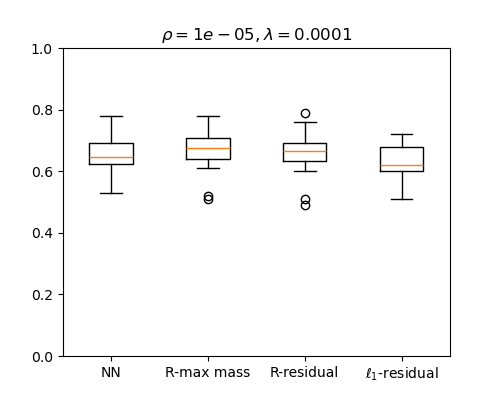

Data behind this chart, as committed beside it:
NN, R-max mass, R-residual, l1-residual
0.7, 0.69, 0.68, 0.62
0.71, 0.76, 0.76, 0.71
0.63, 0.64, 0.64, 0.61
0.65, 0.68, 0.67, 0.63
0.65, 0.66, 0.66, 0.57
0.64, 0.68, 0.67, 0.64
0.67, 0.68, 0.66, 0.69
0.59, 0.68, 0.67, 0.68
0.66, 0.75, 0.71, 0.64
0.78, 0.72, 0.7, 0.69
0.54, 0.51, 0.49, 0.51
0.7, 0.76, 0.75, 0.68
0.59, 0.61, 0.61, 0.62
0.53, 0.52, 0.51, 0.56
0.69, 0.72, 0.74, 0.7
0.75, 0.78, 0.73, 0.71
0.65, 0.68, 0.7, 0.6
0.67, 0.64, 0.64, 0.6
0.69, 0.68, 0.67, 0.72
0.64, 0.62, 0.66, 0.61
0.63, 0.67, 0.67, 0.65
0.57, 0.66, 0.64, 0.62
0.71, 0.72, 0.68, 0.65
0.6, 0.65, 0.65, 0.67
0.72, 0.74, 0.71, 0.62
0.55, 0.64, 0.63, 0.58
0.63, 0.61, 0.62, 0.6
0.64, 0.61, 0.6, 0.62
0.61, 0.65, 0.64, 0.57
0.69, 0.7, 0.69, 0.68
0.66, 0.62, 0.62, 0.62
0.67, 0.68, 0.68, 0.62
0.63, 0.64, 0.63, 0.6
0.63, 0.72, 0.72, 0.7
0.63, 0.66, 0.65, 0.57
0.65, 0.61, 0.62, 0.62
0.6, 0.65, 0.65, 0.61
0.67, 0.7, 0.68, 0.69
0.65, 0.67, 0.67, 0.6
0.6, 0.61, 0.6, 0.61
0.63, 0.64, 0.63, 0.6
0.69, 0.77, 0.79, 0.69
0.6, 0.69, 0.64, 0.65
0.58, 0.61, 0.6, 0.54
0.71, 0.73, 0.7, 0.58
0.62, 0.61, 0.61, 0.63
0.63, 0.71, 0.67, 0.72
0.71, 0.77, 0.75, 0.7
0.63, 0.68, 0.69, 0.66
0.69, 0.65, 0.65, 0.59
